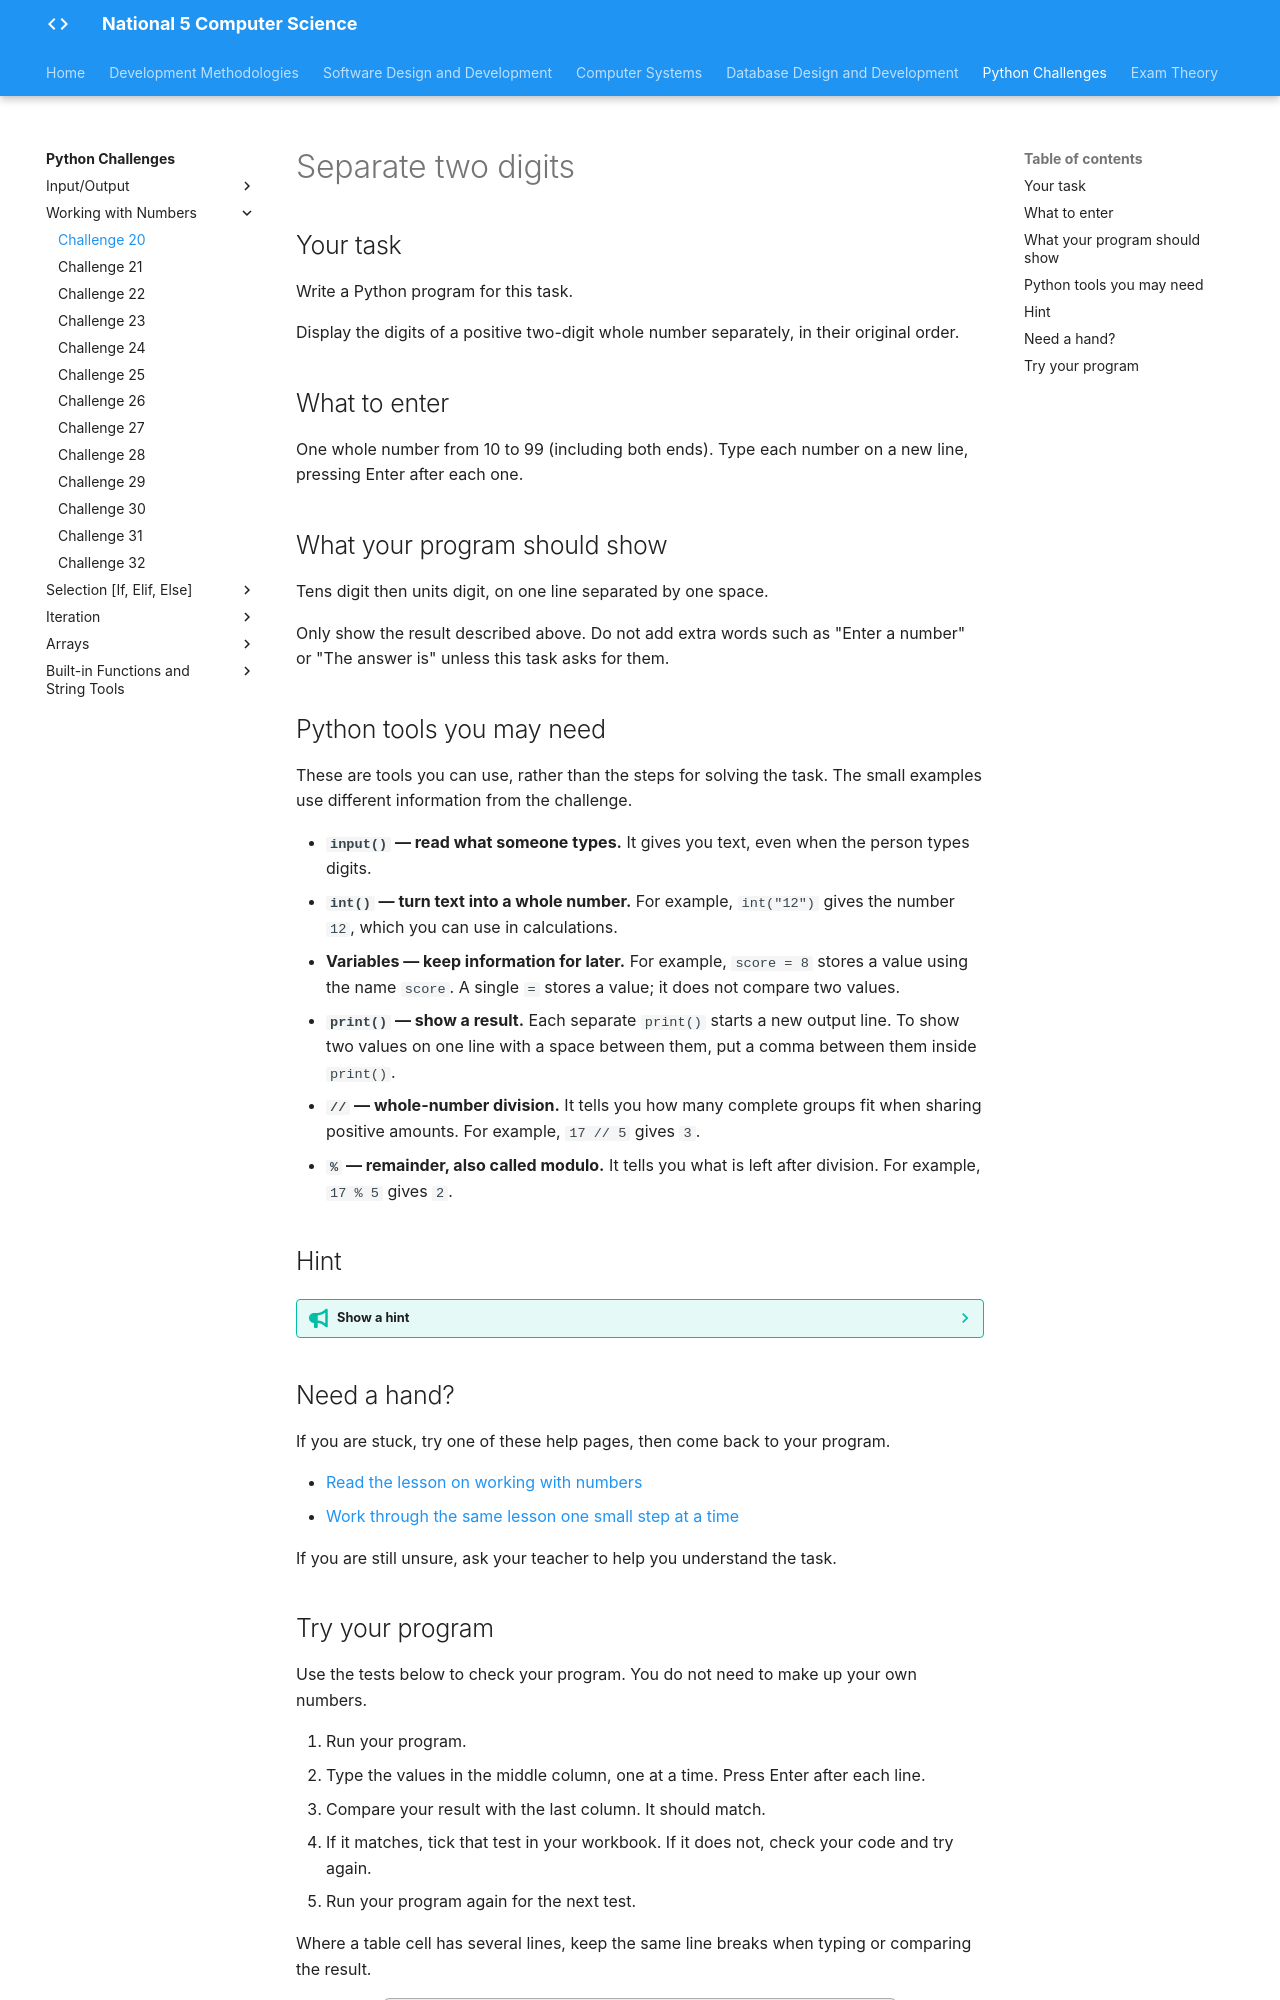

repository: Mr-Wood-CS/LN-National-5 · page: python-challenges/tasks/Challenge 20/index.html · generator: mkdocs

# Separate two digits

## Your task

Write a Python program for this task.

Display the digits of a positive two-digit whole number separately, in their original order.

## What to enter

One whole number from 10 to 99 (including both ends). Type each number on a new line, pressing Enter after each one.

## What your program should show

Tens digit then units digit, on one line separated by one space.

Only show the result described above. Do not add extra words such as "Enter a number" or "The answer is" unless this task asks for them.

## Python tools you may need

These are tools you can use, rather than the steps for solving the task. The small examples use different information from the challenge.

- **`input()` — read what someone types.** It gives you text, even when the person types digits.
- **`int()` — turn text into a whole number.** For example, `int("12")` gives the number `12`, which you can use in calculations.
- **Variables — keep information for later.** For example, `score = 8` stores a value using the name `score`. A single `=` stores a value; it does not compare two values.
- **`print()` — show a result.** Each separate `print()` starts a new output line. To show two values on one line with a space between them, put a comma between them inside `print()`.
- **`//` — whole-number division.** It tells you how many complete groups fit when sharing positive amounts. For example, `17 // 5` gives `3`.
- **`%` — remainder, also called modulo.** It tells you what is left after division. For example, `17 % 5` gives `2`.

## Hint

??? tip "Show a hint"

    Write the number under two headings: tens and units. What is the value of each digit's position? Think about division and what can be left over.

## Need a hand?

If you are stuck, try one of these help pages, then come back to your program.

- [Read the lesson on working with numbers](https://snakify.org/lessons/integer_float_numbers/)
- [Work through the same lesson one small step at a time](https://snakify.org/lessons/integer_float_numbers/steps/1/)

If you are still unsure, ask your teacher to help you understand the task.
